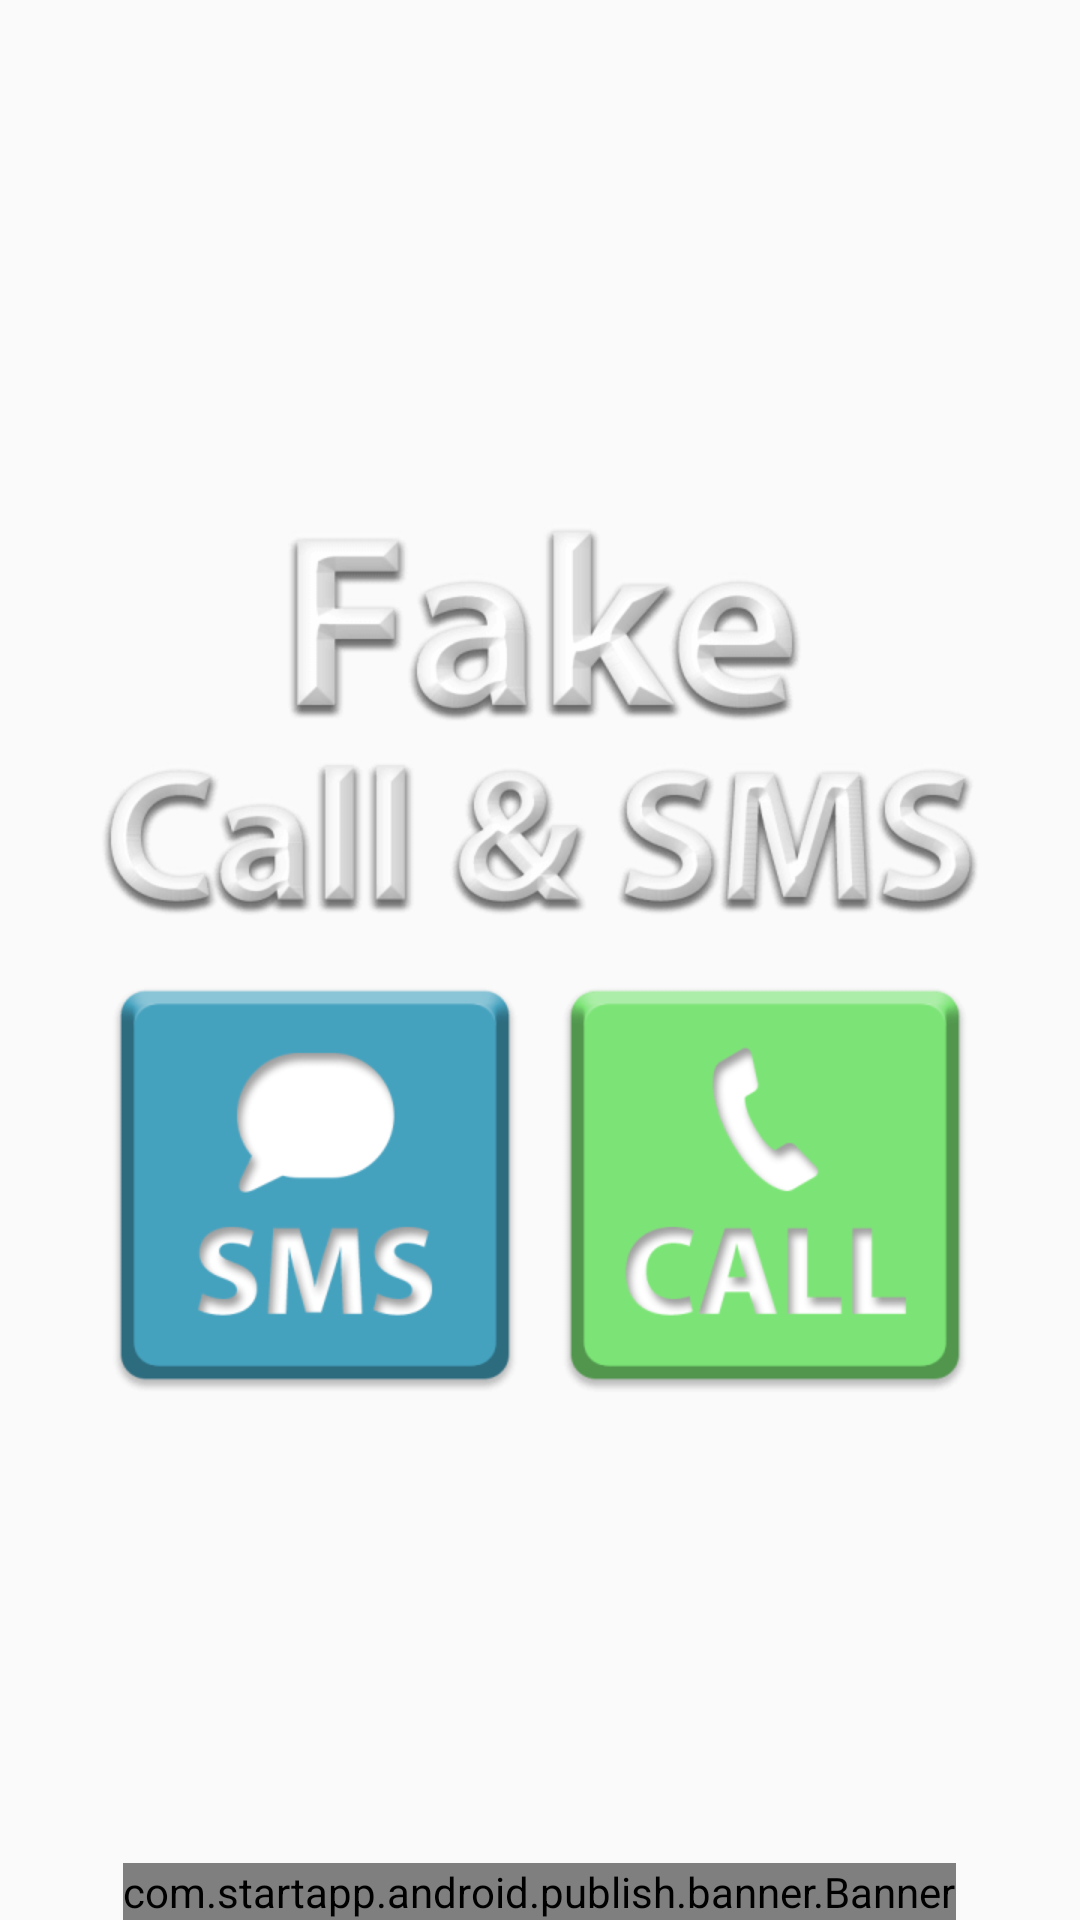

Layout XML and referenced resources for this Android screen:
<!-- AndroidManifest.xml: application theme AppTheme -->
<!-- res/layout/activity_main.xml -->
<LinearLayout xmlns:android="http://schemas.android.com/apk/res/android"
    xmlns:tools="http://schemas.android.com/tools"
    android:layout_width="match_parent"
    android:layout_height="match_parent"
    android:background="@drawable/bg_repeat"
    android:orientation="vertical"
    android:paddingLeft="@dimen/activity_horizontal_margin"
    android:paddingRight="@dimen/activity_horizontal_margin"
    android:paddingTop="@dimen/activity_vertical_margin"
    tools:context=".MainActivity">

    <FrameLayout
        android:layout_width="wrap_content"
        android:layout_height="0dp"
        android:layout_weight="1"
        android:layout_gravity="center_horizontal">
        <ImageView
            android:layout_width="wrap_content"
            android:layout_height="wrap_content"
            android:src="@drawable/logo"
            android:layout_gravity="bottom"/>
    </FrameLayout>

    <LinearLayout
        android:layout_width="wrap_content"
        android:layout_height="0dp"
        android:layout_weight="1"
        android:layout_gravity="center"
        android:orientation="horizontal"
        android:layout_marginTop="15dp">

        <ImageView
            android:id="@+id/button_SMS"
            android:layout_width="wrap_content"
            android:layout_height="wrap_content"
            android:layout_marginRight="5dp"
            android:onClick="startActivity"
            android:src="@drawable/ic_action_sms_op_screen"
            />

        <ImageView
            android:id="@+id/button_call"
            android:layout_width="wrap_content"
            android:layout_height="wrap_content"
            android:layout_marginLeft="5dp"

            android:onClick="startActivity"
            android:src="@drawable/ic_action_call_op_screen"
            />


    </LinearLayout>

    <com.startapp.android.publish.banner.Banner
        android:id="@+id/startAppBanner"
        android:layout_width="wrap_content"
        android:layout_height="wrap_content"
        android:layout_gravity="center_horizontal" />




</LinearLayout>
<!-- resources referenced by this layout -->
<resources>
  <dimen name="activity_horizontal_margin">16dp</dimen>
  <dimen name="activity_vertical_margin">16dp</dimen>
  <!-- drawable bg_repeat (drawable) -->
  <?xml version="1.0" encoding="utf-8"?>
  <bitmap xmlns:android="http://schemas.android.com/apk/res/android"
      android:src="@drawable/bkg_ptrn"
      android:tileMode="repeat"/>
  <!-- drawable ic_action_call_op_screen: png bitmap (drawable-hdpi, 4842 bytes) -->
  <!-- drawable ic_action_sms_op_screen: png bitmap (drawable-hdpi, 5651 bytes) -->
  <!-- drawable logo: png bitmap (drawable-hdpi, 20881 bytes) -->
  <style name="AppTheme" parent="Theme.AppCompat.Light.NoActionBar">
          <item name="android:spinnerItemStyle">@style/SpinnerItem</item>
  
      </style>
  <style name="SpinnerItem" parent="@android:style/Widget.TextView.SpinnerItem">
          <item name="android:textColor">#ffffff</item>
      </style>
</resources>
